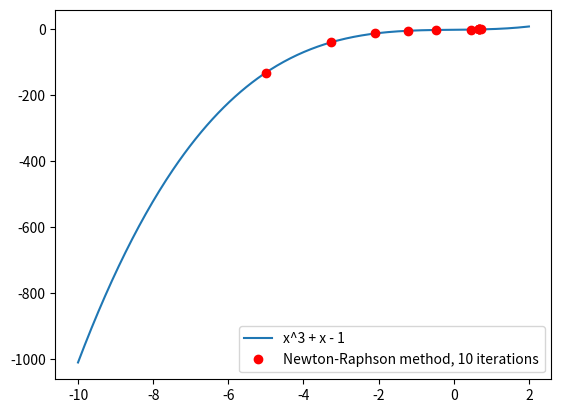

Write the Python code that produced this figure.
# -*- coding: utf-8 -*-
"""
Created on Mon Jun 29 09:02:32 2020

@author: robin
"""
import numpy as np
import sympy as sp
import scipy.optimize as scp
import matplotlib.pyplot as plt
import pandas as pd

#Settings
initial_xvalue = -5 #Initial guess for the x-value
max_iter = 400 #Maximum number of iterations in the solver
myfunction = 'x**3 + x - 1' #Function under consideration
myfunctionder = '3*x + 1' #Derivative of the function (for the built in Scipy solver)

array_newton_x = [] #Contains the x-values from the solver
array_newton_y = [] #Contains the y-values from the solver
previous_x = 0 #The previous x-value, used for defining a cutoff accuracy

def symmetric_derivative(x):
    h = 1e-5
    return (fun(x+h)-fun(x-h))/(2*h)

def newton_raphson(x):
    global array_newton_x
    global array_newton_y
    global max_iter
    global previous_x
    array_newton_x.append(x)
    array_newton_y.append(eval(myfunction))
    x = x - fun(x)/symmetric_derivative(x)
    array_newton_x.append(x)
    array_newton_y.append(eval(myfunction))
    for a in range(0,max_iter):
        previous_x = x
        x = x - fun(x)/symmetric_derivative(x)
        array_newton_x.append(x)
        array_newton_y.append(eval(myfunction))
        if abs(x-previous_x) < 1e-7:
            return x
        elif a == (max_iter-1):
            return x
        
def fun(x):
    global myfunction
    t = eval(myfunction)
    return t

def fun_der(x):
    global myfunctionder
    t = eval(myfunctionder)
    return t

print("Function under consideration: " + myfunction)

#My own Newton-Raphson method
t = newton_raphson(initial_xvalue)
print("My Newton-Raphson: " + str(t))
print("Iterations needed: " + str(int(len(array_newton_x))-1))

#Using the built in equation solver in Sympy
x = sp.symbols('x')
u = sp.solve(x**2 + x - 1)
print(type(u))
print("Sympy solve routine: " + str(u[0].evalf()) + " " + str(u[1].evalf()))

#Plotting the function
x = np.linspace(-10, 2, 400)
plt.plot(x, eval(myfunction), label=myfunction.replace('**', '^'))
plt.plot(array_newton_x, array_newton_y, 'ro', label='Newton-Raphson method, ' + str(int(len(array_newton_x))-1) + " iterations")
plt.legend()
plt.show()

#Using the built in newton method in Scipy
z = initial_xvalue
w = scp.newton(fun, 3, fun_der, tol=1e-7, maxiter=max_iter)
print("Scipy newton solver " + str(w))
